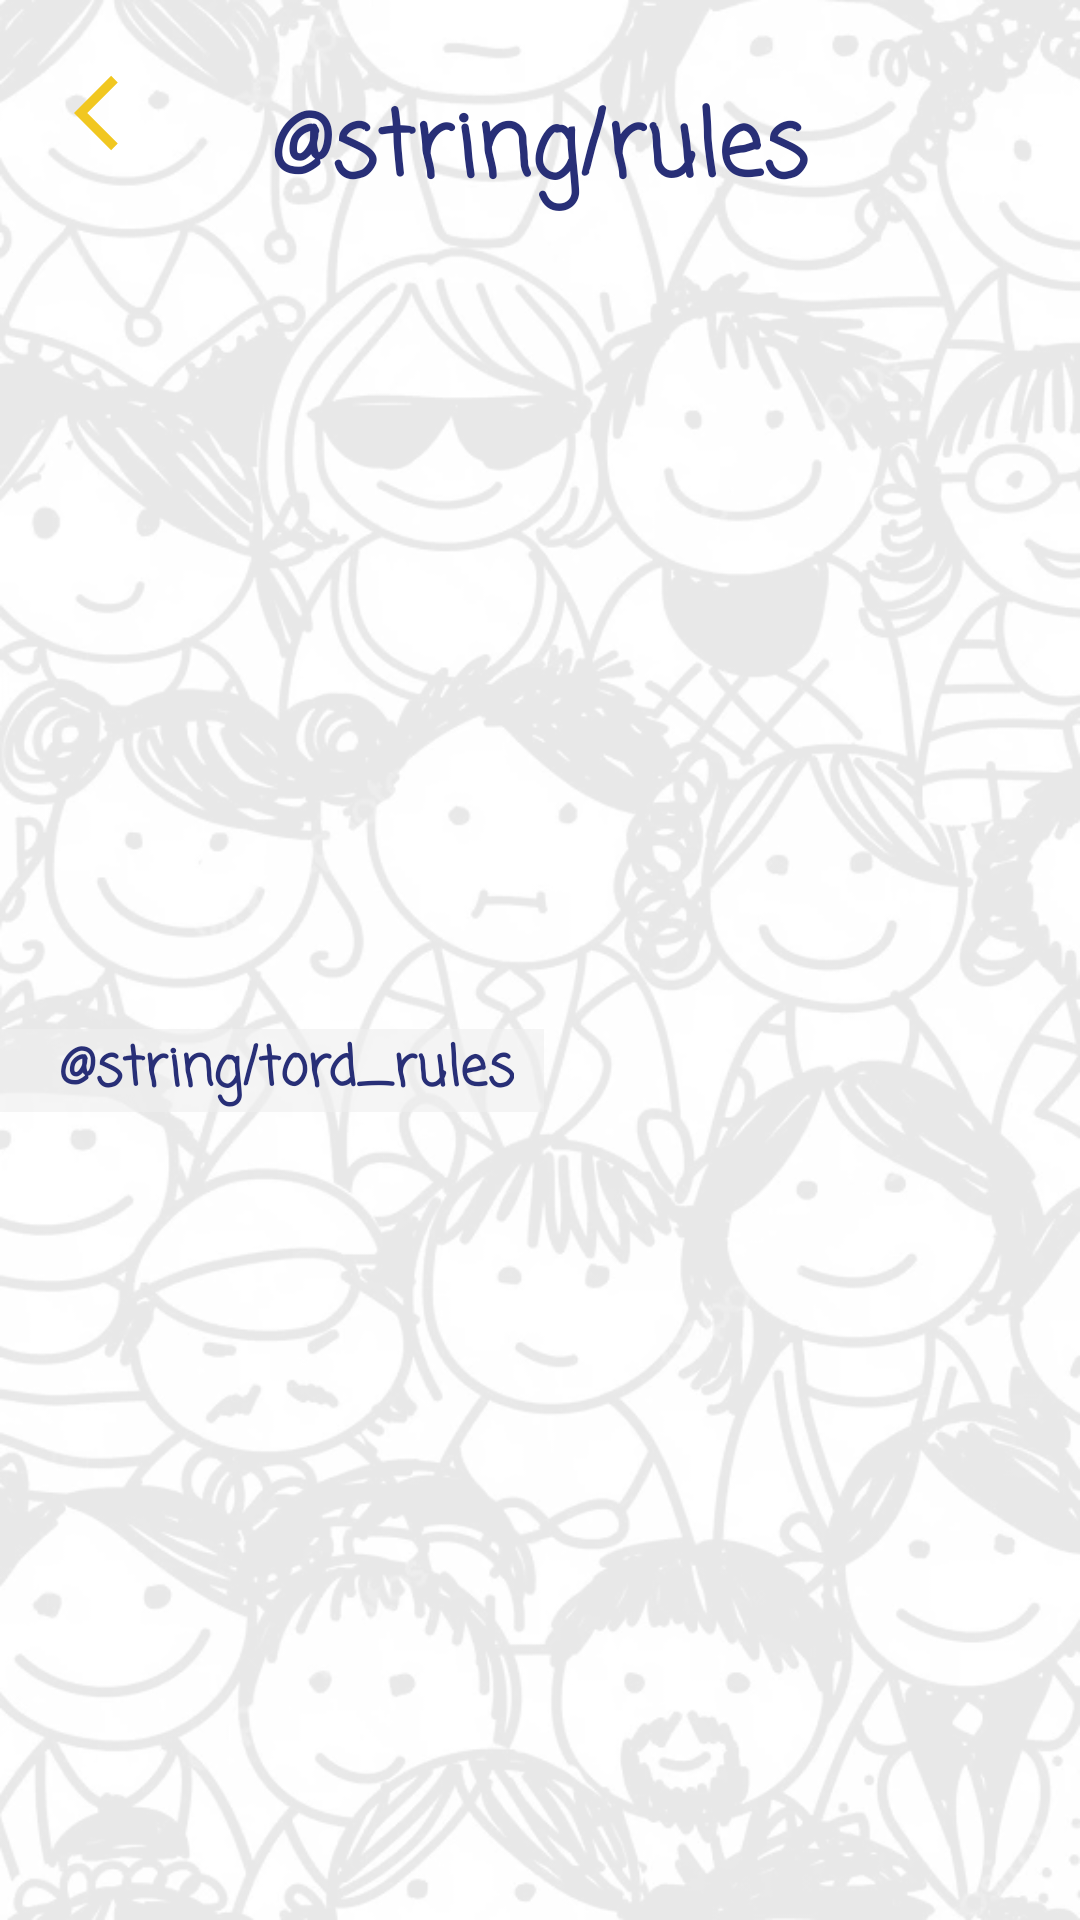

Reconstruct the res/layout file that produces this screen, plus the resources it refers to.
<!-- AndroidManifest.xml: application theme Theme.TruthOrDareSaudi -->
<!-- res/layout/fragment_rules.xml -->
<?xml version="1.0" encoding="utf-8"?>
<androidx.constraintlayout.widget.ConstraintLayout xmlns:android="http://schemas.android.com/apk/res/android"
    xmlns:app="http://schemas.android.com/apk/res-auto"
    xmlns:tools="http://schemas.android.com/tools"
    android:layout_width="match_parent"
    android:layout_height="match_parent"
    android:background="@drawable/bckg"
    tools:context=".ui.RulesFragment">

    <TextView
        android:id="@+id/textView2"
        android:layout_width="wrap_content"
        android:layout_height="wrap_content"
        android:fontFamily="casual"
        android:text="@string/rules"
        android:textColor="@color/textColors"
        android:textSize="30sp"
        android:textStyle="bold"
        app:layout_constraintBottom_toBottomOf="parent"
        app:layout_constraintEnd_toEndOf="parent"
        app:layout_constraintStart_toStartOf="parent"
        app:layout_constraintTop_toTopOf="parent"
        app:layout_constraintVertical_bias="0.046" />

    <ImageView
        android:id="@+id/backRules"
        android:layout_width="30dp"
        android:layout_height="30dp"
        android:background="@drawable/ic_backbtn"
        app:layout_constraintBottom_toBottomOf="parent"
        app:layout_constraintEnd_toEndOf="parent"
        app:layout_constraintHorizontal_bias="0.075"
        app:layout_constraintStart_toStartOf="parent"
        app:layout_constraintTop_toTopOf="parent"
        app:layout_constraintVertical_bias="0.037" />

    <TextView
        android:id="@+id/textView3"
        android:layout_width="wrap_content"
        android:layout_height="wrap_content"
        android:fontFamily="casual"
        android:paddingEnd="10dp"
        android:paddingStart="20dp"
        android:background="#A3EFEFEF"
        android:text="@string/tord_rules"
        android:textColor="@color/textColors"
        android:textSize="18sp"
        android:textStyle="bold"
        app:layout_constraintBottom_toBottomOf="parent"
        app:layout_constraintEnd_toEndOf="parent"
        app:layout_constraintHorizontal_bias="0.0"
        app:layout_constraintStart_toStartOf="parent"
        app:layout_constraintTop_toTopOf="parent"
        app:layout_constraintVertical_bias="0.56" />


</androidx.constraintlayout.widget.ConstraintLayout>
<!-- resources referenced by this layout -->
<resources>
  <color name="textColors">#282f77</color>
  <!-- drawable bckg: png bitmap (drawable-v24, 727606 bytes) -->
  <!-- drawable ic_backbtn (drawable) -->
  <vector android:autoMirrored="true" android:height="24dp"
      android:tint="#F1C720" android:viewportHeight="24"
      android:viewportWidth="24" android:width="24dp" xmlns:android="http://schemas.android.com/apk/res/android">
      <path android:fillColor="@android:color/white" android:pathData="M11.67,3.87L9.9,2.1 0,12l9.9,9.9 1.77,-1.77L3.54,12z"/>
  </vector>
  <string name="rules"> 📜القوانين:</string>
  <string name="tord_rules">1-لازم تجلسوا كمجموعة على شكل دائرة وتضغطوا زر لف القارورة \n2- القارورة حتوقف على لاعبين اثنين \n3- اللاعب 1 اللي اسفل القارورة يشير له يعطي الاختيار للاعب 2 بان يختار حقيقة او تحدي \n 4- اللاعب رقم ٢ لازم ينفذ اللي اختاره سواء تحدي او حقيقة قبل لا يخلص الوقت
  \n5- لو اللاعب رقم ٢ ما نفذ المطلوب منه خلال الوقت المحدد اللاعب رقم ١ يختارله عقوبة ولازم ينفذها قبل الوقت المحدد
  \n6- لو اللاعبين حابين يسألوا اسئلة حرة او يختاروا تحدياتهم الخاصة ممكن يلعبوا بالقارورة من خلال الضغط على الزر الثاني\n
  7- لو اللاعبين عندهم اقتراحات لأسئلة او تحديات يقدروا يرسلوها لنا من خلال تعبئة خانة الاقتراحات\n
  8- تقدر تلعب سواء كنت مسجل دخولك او لا لكن ما تقدر تغير اللغة والظهر الا بعد تسجيل الدخول\n
  </string>
  <style name="Theme.TruthOrDareSaudi" parent="Theme.MaterialComponents.DayNight.DarkActionBar">
          
          <item name="colorPrimary">@color/black</item>
          <item name="colorPrimaryVariant">@color/black</item>
          <item name="colorOnPrimary">@color/white</item>
          
          <item name="colorSecondary">@color/myYellow</item>
          <item name="colorSecondaryVariant">@color/myDark_blue</item>
          <item name="colorOnSecondary">@color/black</item>
  
  
          
          <item name="android:statusBarColor" tools:targetApi="l">?attr/colorPrimaryVariant</item>
          
  
          <item name="bottomSheetDialogTheme">@style/AppBottomSheetDialogTheme</item>
      </style>
  <color name="black">#FF000000</color>
  <color name="white">#FFFFFFFF</color>
  <color name="myYellow">#F1C720</color>
  <color name="myDark_blue">#282f77  </color>
  <style name="AppBottomSheetDialogTheme" parent="Theme.Design.BottomSheetDialog">
          <item name="bottomSheetStyle">@style/AppModalStyle</item>
      </style>
  <style name="AppModalStyle" parent="Widget.Design.BottomSheet.Modal">
          <item name="android:background">@drawable/round_corner</item>
      </style>
  <!-- drawable round_corner (drawable) -->
  <?xml version="1.0" encoding="utf-8"?>
  <shape xmlns:android="http://schemas.android.com/apk/res/android"
      android:shape="rectangle">
  
      <solid android:color="@color/white"/>
      <corners
          android:topLeftRadius="20dp"
          android:topRightRadius="20dp"/>
  
  
  
  
  </shape>
</resources>
